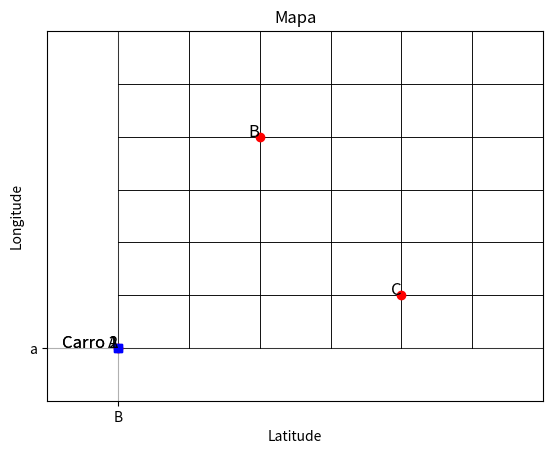
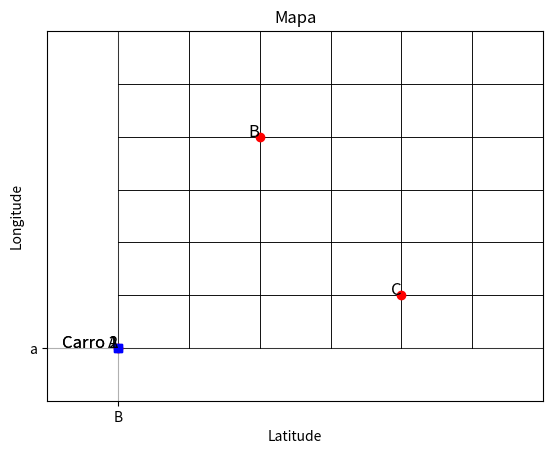
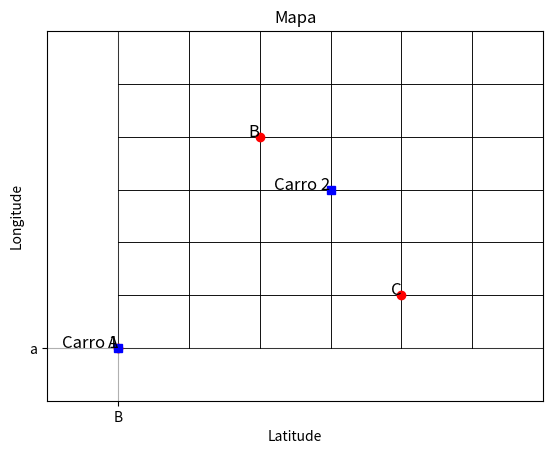
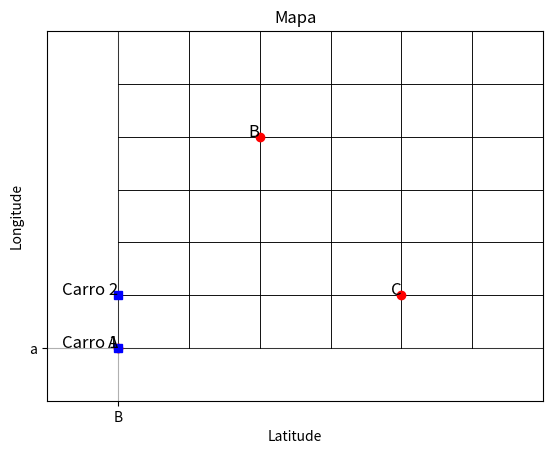
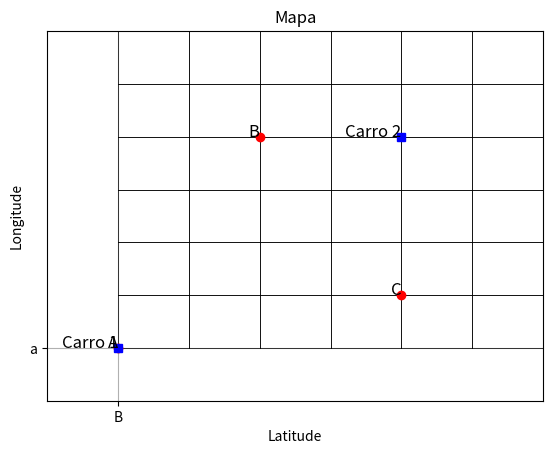
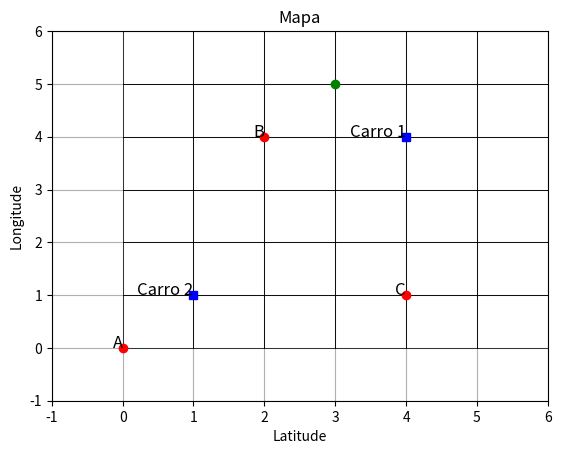
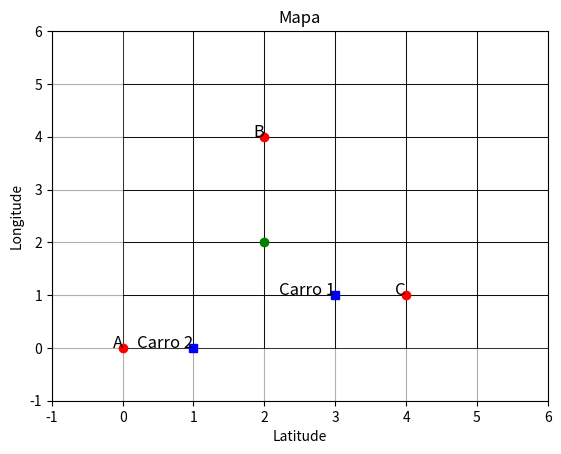
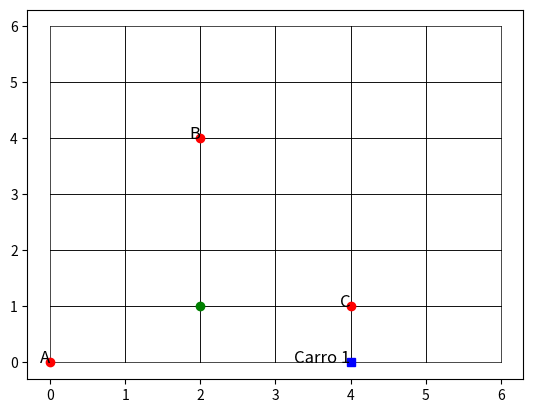

These charts were generated, in order, by the following Python code: (Note: this script raises an exception after producing the figures.)
import matplotlib.pyplot as plt
import random

class Passageiro:
    def __init__(self, nome):
        self.nome = nome
        self.viagem_em_andamento = False
        self.destino = None
        self.tempo_restante = 0

    def solicitar_viagem(self, central_controle, tempo_atual):
        if not self.viagem_em_andamento:
            self.destino = random.choice(["A", "B", "C"])  # Destinos aleatórios
            self.tempo_restante = random.randint(1, 5)  # Tempo restante para chegada do carro
            central_controle.registrar_chamada(self, tempo_atual)
            print(f"{self.nome} solicitou uma viagem para o destino {self.destino} em t = {tempo_atual}.")
        else:
            print(f"{self.nome} já está em uma viagem.")

    def atualizar(self, motorista):
        if self.viagem_em_andamento:
            print(f"{self.nome} está em uma viagem para {self.destino}.")
            if motorista.chegou_ao_destino(self.destino):
                print(f"{self.nome} chegou ao destino {self.destino}.")
                self.viagem_em_andamento = False

class Carro:
    def __init__(self, nome):
        self.nome = nome
        self.localizacao = "Base"
        self.em_viagem = False
        self.tempo_restante = 0

    def atualizar(self, tempo_atual):
        if self.em_viagem:
            print(f"{self.nome} está a caminho de {self.destino}.")
            self.tempo_restante -= 1
            if self.tempo_restante == 0:
                self.em_viagem = False
                self.localizacao = self.destino
        else:
            print(f"{self.nome} está parado em {self.localizacao} em t = {tempo_atual}.")

    def iniciar_viagem(self, destino, tempo_atual):
        self.destino = destino
        self.em_viagem = True
        self.tempo_restante = random.randint(1, 5)  # Tempo estimado para chegar ao destino
        print(f"{self.nome} iniciou a viagem para {destino} em t = {tempo_atual}.")

    def chegou_ao_destino(self, destino):
        return self.em_viagem and self.destino == destino

class CentralDeControle:
    def __init__(self):
        self.chamadas = []

    def registrar_chamada(self, passageiro, tempo_atual):
        self.chamadas.append((passageiro, tempo_atual))

    def atender_chamadas(self, tempo_atual):
        chamadas_atuais = list(self.chamadas)  # Cria uma cópia para evitar alterações durante o loop
        for passageiro, tempo_chamada in chamadas_atuais:
            if tempo_atual - tempo_chamada >= random.randint(1, 5):
                self.chamadas.remove((passageiro, tempo_chamada))
                if not passageiro.viagem_em_andamento:
                    carro_disponivel = self.encontrar_carro_disponivel()
                    if carro_disponivel:
                        print(f"Central de Controle: Enviando carro para {passageiro.nome} em t = {tempo_atual}.")
                        carro_disponivel.iniciar_viagem(passageiro.destino, tempo_atual)
                        passageiro.viagem_em_andamento = True
                    else:
                        print(f"Central de Controle: Não há carros disponíveis para {passageiro.nome} em t = {tempo_atual}.")

    def encontrar_carro_disponivel(self):
        carros_disponiveis = [carro for carro in carros if not carro.em_viagem]
        if carros_disponiveis:
            return random.choice(carros_disponiveis)
        return None

class Viagem:
    def __init__(self, passageiro, destino, tempo_atual):
        self.passageiro = passageiro
        self.destino = destino
        self.carro = None
        self.tempo_iniciada = tempo_atual

    def atribuir_carro(self, carro):
        self.carro = carro

    def concluir_viagem(self, tempo_atual):
        self.carro = None
        print(f"Viagem concluída para {self.passageiro.nome} para {self.destino} em t = {tempo_atual}.")


destinos = {
    "A": (0, 0),
    "B": (2, 4),
    "C": (4, 1),
}

tamanho_quarteirao = 1.0
quarteiroes = [(x, y) for x in range(6) for y in range(6)]

# Função para plotar o mapa da cidade com quarteirões, destinos, passageiros e carros
def plot_map(destinos, viagens_em_andamento):
    plt.figure()

    # Plotar os quarteirões da cidade
    for x, y in quarteiroes:
        plt.plot([x, x + tamanho_quarteirao], [y, y], 'k-', lw=0.5)
        plt.plot([x, x + tamanho_quarteirao], [y + tamanho_quarteirao, y + tamanho_quarteirao], 'k-', lw=0.5)
        plt.plot([x, x], [y, y + tamanho_quarteirao], 'k-', lw=0.5)
        plt.plot([x + tamanho_quarteirao, x + tamanho_quarteirao], [y, y + tamanho_quarteirao], 'k-', lw=0.5)

    # Plotar os destinos da cidade
    for destino, coordenadas in destinos.items():
        plt.plot(coordenadas[0], coordenadas[1], 'ro')  
        plt.text(coordenadas[0], coordenadas[1], destino, fontsize=12, ha='right')

    # Plotar passageiros
    for viagem in viagens_em_andamento:
        if viagem.passageiro.viagem_em_andamento:
            plt.plot(viagem.passageiro.localizacao[0], viagem.passageiro.localizacao[1], 'go') 

    # Plotar carros
    for carro in carros:
        plt.plot(carro.localizacao[0], carro.localizacao[1], 'bs')  
        plt.text(carro.localizacao[0], carro.localizacao[1], carro.nome, fontsize=12, ha='right')

    plt.xlim(-1, 6)
    plt.ylim(-1, 6)

    # Configurar rótulos e título
    plt.xlabel("Latitude")
    plt.ylabel("Longitude")
    plt.title("Mapa")

    # Exibir o mapa
    plt.grid(True)
    plt.show()

carro1 = Carro("Carro 1")
carro2 = Carro("Carro 2")
passageiro1 = Passageiro("Passageiro 1")
passageiro2 = Passageiro("Passageiro 2")
carros = [carro1, carro2]
viagens_em_andamento = []
central_controle = CentralDeControle()

# Função para atualizar o estado das viagens em andamento
def atualizar_viagens(viagens_em_andamento, tempo_atual):
    viagens_concluidas = []
    for viagem in viagens_em_andamento:
        if not viagem.carro.em_viagem:
            viagem.passageiro.atualizar(viagem.carro)
            viagens_concluidas.append(viagem)
    for viagem in viagens_concluidas:
        viagem.concluir_viagem(tempo_atual)
        viagens_em_andamento.remove(viagem)

# Função para encontrar uma viagem disponível para um passageiro
def encontrar_viagem_disponivel(passageiro, tempo_atual):
    if not passageiro.viagem_em_andamento:
        for destino in destinos:
            viagem = Viagem(passageiro, destino, tempo_atual)
            viagem_disponivel = True
            for viagem_em_andamento in viagens_em_andamento:
                if viagem_em_andamento.destino == destino:
                    viagem_disponivel = False
                    break
            if viagem_disponivel:
                return viagem
    return None

# Simulação em tempo discreto
tempo_atual = 0
for _ in range(10):
    tempo_atual += 1  

    for passageiro in [passageiro1, passageiro2]:
        if random.random() < 0.3:
            passageiro.solicitar_viagem(central_controle, tempo_atual)

    for carro in carros:
        carro.atualizar(tempo_atual)

    central_controle.atender_chamadas(tempo_atual)

    atualizar_viagens(viagens_em_andamento, tempo_atual)

    for passageiro in [passageiro1, passageiro2]:
        if not passageiro.viagem_em_andamento:
            viagem = encontrar_viagem_disponivel(passageiro, tempo_atual)
            if viagem:
                viagem.atribuir_carro(carro1)  
                viagens_em_andamento.append(viagem)
                print(f"Viagem iniciada: {passageiro.nome} para {viagem.destino} em t = {tempo_atual}")

    #atualizar a localização de passageiros e carros nos quarteirões
    for passageiro in [passageiro1, passageiro2]:
        passageiro.localizacao = random.choice(quarteiroes)
    for carro in carros:
        if carro.em_viagem:
            carro.localizacao = random.choice(quarteiroes)

    # Plotar o mapa atualizado
    plot_map(destinos, viagens_em_andamento)
plt.show()